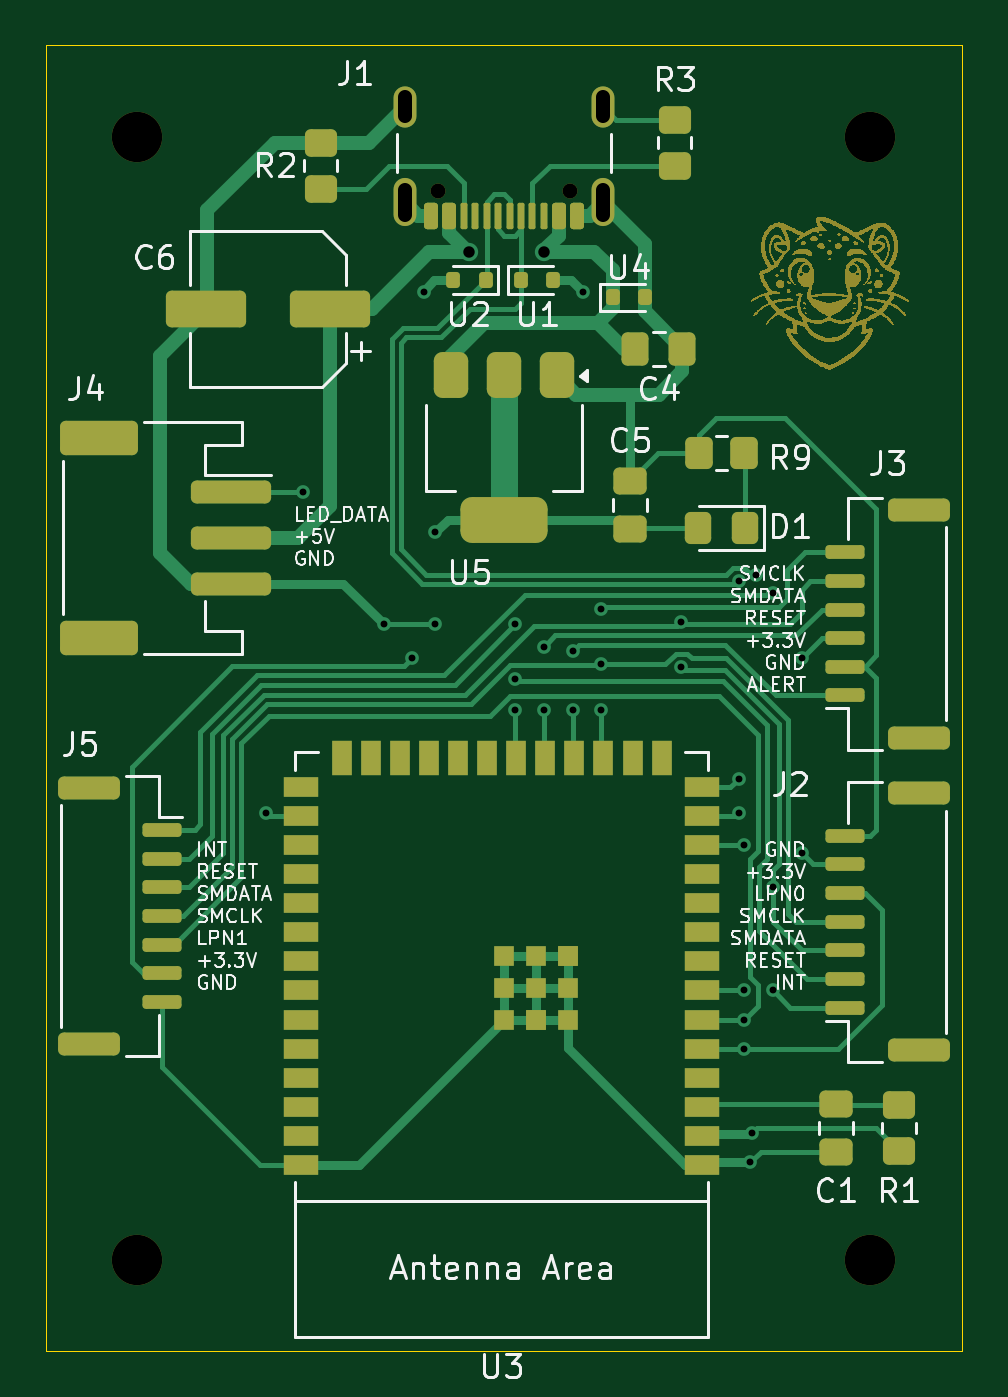
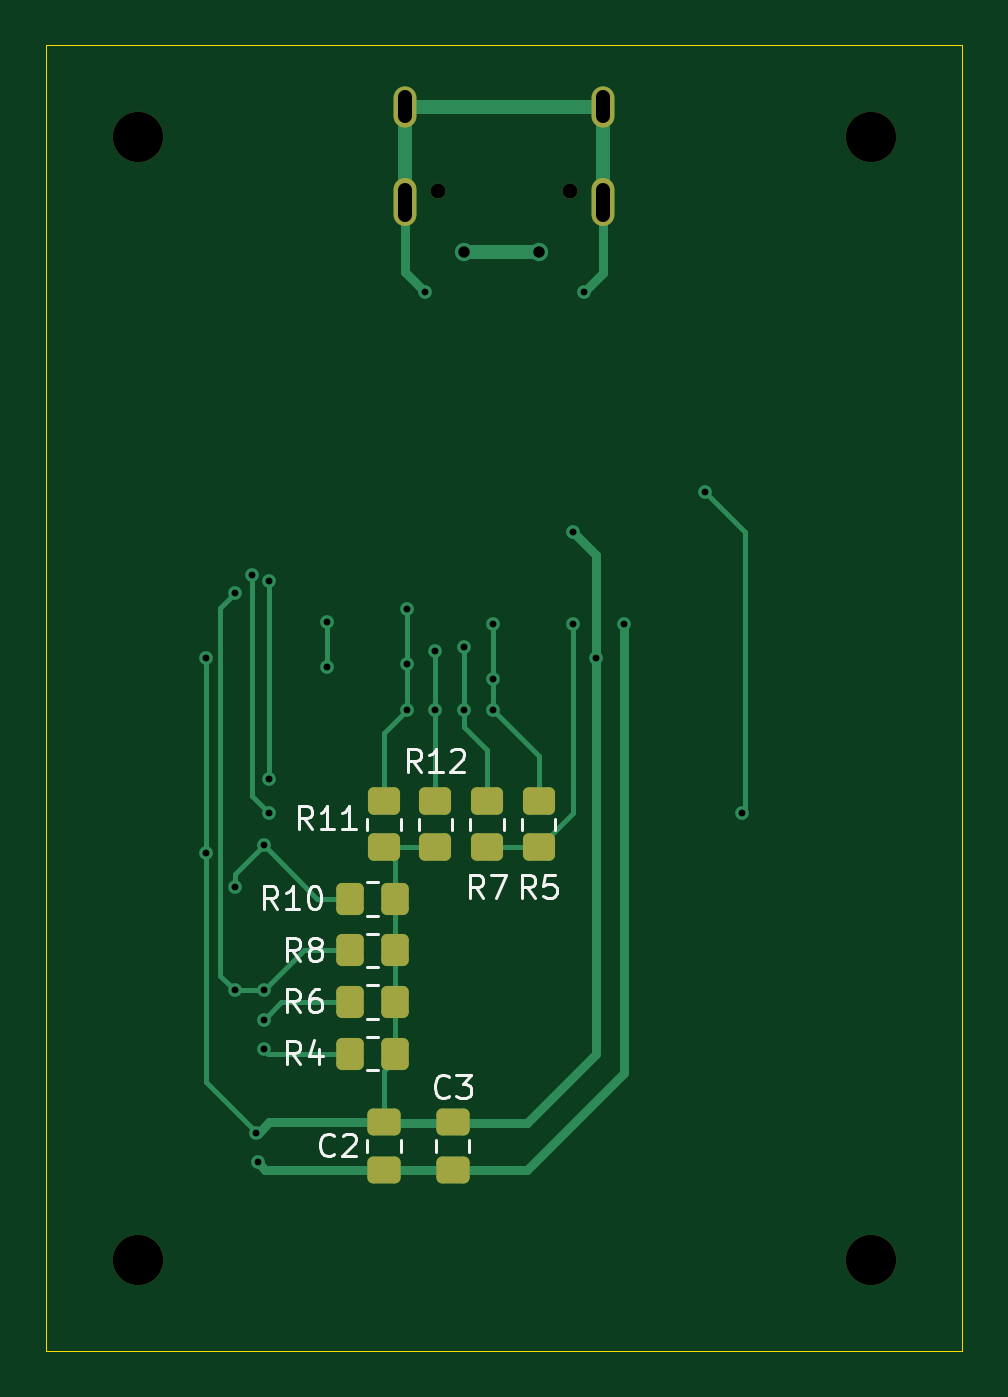
Circuit board: 11 layer files. Board 40.0 x 57.0 mm.
- bottom_copper: mainboard-B_Cu.gbl (7540 bytes)
- bottom_mask: mainboard-B_Mask.gbs (2401 bytes)
- paste: mainboard-B_Paste.gbp (2015 bytes)
- bottom_silk: mainboard-B_Silkscreen.gbo (17065 bytes)
- outline: mainboard-Edge_Cuts.gm1 (651 bytes)
- top_copper: mainboard-F_Cu.gtl (23262 bytes)
- top_mask: mainboard-F_Mask.gts (98697 bytes)
- paste: mainboard-F_Paste.gtp (6753 bytes)
- top_silk: mainboard-F_Silkscreen.gto (164969 bytes)
- drill: mainboard-NPTH.drl (491 bytes)
- drill: mainboard-PTH.drl (1113 bytes)

=== bottom_copper: mainboard-B_Cu.gbl (7540 bytes, source omitted) ===
=== bottom_mask: mainboard-B_Mask.gbs (2401 bytes, source withheld) ===
=== paste: mainboard-B_Paste.gbp (2015 bytes, source withheld) ===
=== bottom_silk: mainboard-B_Silkscreen.gbo (17065 bytes, source omitted) ===
=== outline: mainboard-Edge_Cuts.gm1 ===
G04 #@! TF.GenerationSoftware,KiCad,Pcbnew,8.0.8*
G04 #@! TF.CreationDate,2025-01-22T20:03:17-06:00*
G04 #@! TF.ProjectId,mainboard,6d61696e-626f-4617-9264-2e6b69636164,rev?*
G04 #@! TF.SameCoordinates,Original*
G04 #@! TF.FileFunction,Profile,NP*
%FSLAX46Y46*%
G04 Gerber Fmt 4.6, Leading zero omitted, Abs format (unit mm)*
G04 Created by KiCad (PCBNEW 8.0.8) date 2025-01-22 20:03:17*
%MOMM*%
%LPD*%
G01*
G04 APERTURE LIST*
G04 #@! TA.AperFunction,Profile*
%ADD10C,0.050000*%
G04 #@! TD*
G04 APERTURE END LIST*
D10*
X104250000Y-64250000D02*
X144250000Y-64250000D01*
X144250000Y-121250000D01*
X104250000Y-121250000D01*
X104250000Y-64250000D01*
M02*

=== top_copper: mainboard-F_Cu.gtl (23262 bytes, source omitted) ===
=== top_mask: mainboard-F_Mask.gts (98697 bytes, source omitted) ===
=== paste: mainboard-F_Paste.gtp (6753 bytes, source omitted) ===
=== top_silk: mainboard-F_Silkscreen.gto (164969 bytes, source omitted) ===
=== drill: mainboard-NPTH.drl ===
M48
; DRILL file {KiCad 8.0.8} date 2025-01-22T20:03:19-0600
; FORMAT={-:-/ absolute / metric / decimal}
; #@! TF.CreationDate,2025-01-22T20:03:19-06:00
; #@! TF.GenerationSoftware,Kicad,Pcbnew,8.0.8
; #@! TF.FileFunction,NonPlated,1,2,NPTH
FMAT,2
METRIC
; #@! TA.AperFunction,NonPlated,NPTH,ComponentDrill
T1C0.650
; #@! TA.AperFunction,NonPlated,NPTH,ComponentDrill
T2C2.200
%
G90
G05
T1
X121.36Y-70.605
X127.14Y-70.605
T2
X108.25Y-68.25
X108.25Y-117.25
X140.25Y-68.25
X140.25Y-117.25
M30

=== drill: mainboard-PTH.drl ===
M48
; DRILL file {KiCad 8.0.8} date 2025-01-22T20:03:19-0600
; FORMAT={-:-/ absolute / metric / decimal}
; #@! TF.CreationDate,2025-01-22T20:03:19-06:00
; #@! TF.GenerationSoftware,Kicad,Pcbnew,8.0.8
; #@! TF.FileFunction,Plated,1,2,PTH
FMAT,2
METRIC
; #@! TA.AperFunction,Plated,PTH,ViaDrill
T1C0.300
; #@! TA.AperFunction,Plated,PTH,ViaDrill
T2C0.500
; #@! TA.AperFunction,Plated,PTH,ComponentDrill
T3C0.600
%
G90
G05
T1
X113.85Y-97.75
X115.5Y-83.75
X119.0Y-89.5
X120.25Y-91.0
X120.75Y-75.0
X121.25Y-85.5
X121.25Y-89.5
X124.75Y-89.5
X124.75Y-91.9
X124.75Y-93.25
X126.0Y-90.5
X126.0Y-93.25
X127.25Y-90.7
X127.25Y-93.25
X127.7Y-75.0
X128.5Y-88.85
X128.5Y-91.25
X128.5Y-93.25
X132.0Y-89.4
X132.0Y-91.4
X134.5Y-87.65
X134.5Y-96.25
X134.5Y-97.75
X134.75Y-99.15
X134.75Y-105.5
X134.75Y-106.77
X134.75Y-108.04
X135.0Y-113.0
X135.061Y-111.74
X135.253Y-87.38
X136.0Y-88.15
X136.0Y-101.0
X136.0Y-105.5
X137.25Y-91.0
X137.25Y-99.5
T2
X122.75Y-73.25
X126.0Y-73.25
T3
X119.93Y-67.325G85X119.93Y-66.525
G05
X119.93Y-71.655G85X119.93Y-70.555
G05
X128.57Y-67.325G85X128.57Y-66.525
G05
X128.57Y-71.655G85X128.57Y-70.555
G05
M30

